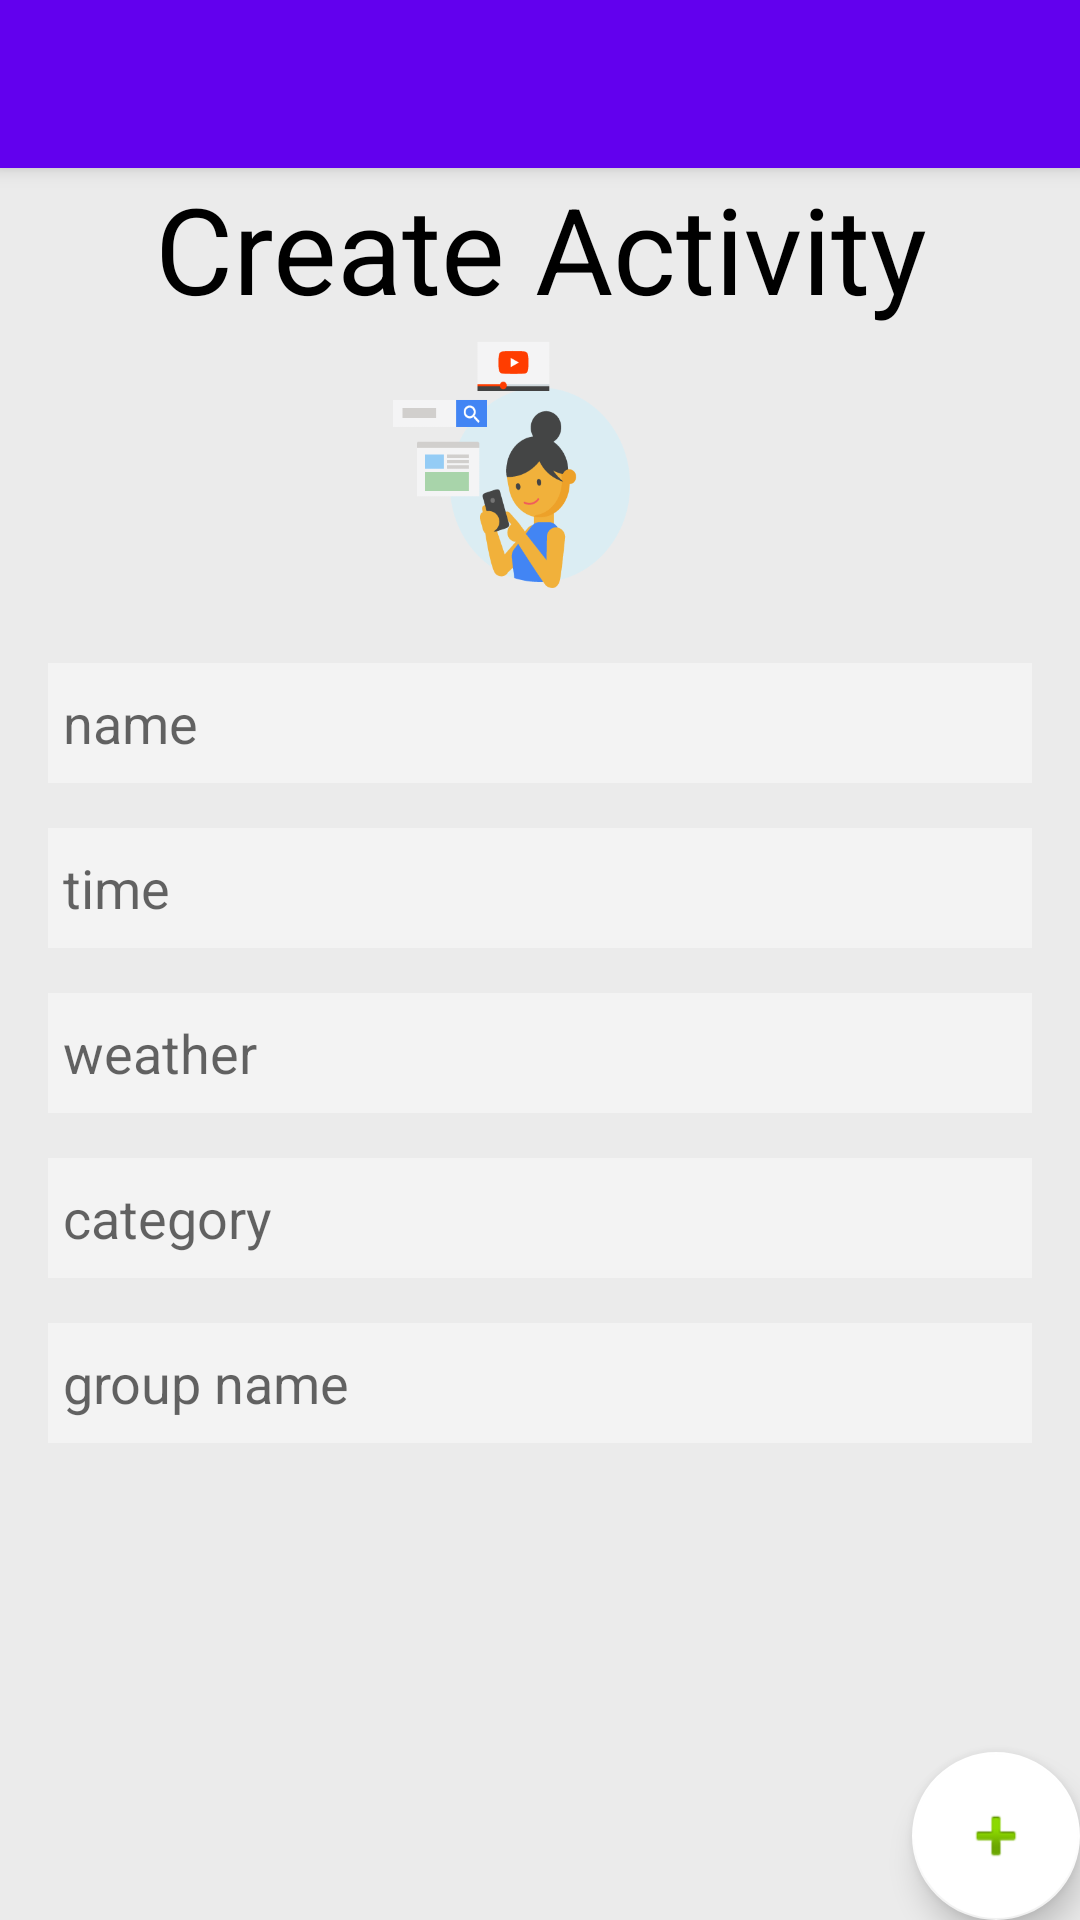

Layout XML and referenced resources for this Android screen:
<!-- AndroidManifest.xml: application theme AppTheme -->
<!-- res/layout/activity_create_activities.xml -->
<?xml version="1.0" encoding="utf-8"?>
<android.support.design.widget.CoordinatorLayout xmlns:android="http://schemas.android.com/apk/res/android"
    xmlns:app="http://schemas.android.com/apk/res-auto"
    xmlns:tools="http://schemas.android.com/tools"
    android:layout_width="match_parent"
    android:layout_height="match_parent"
    tools:context="familyconnect.familyconnect.CreateActivities">

    <android.support.design.widget.AppBarLayout
        android:layout_width="match_parent"
        android:layout_height="wrap_content"
        android:theme="@style/AppTheme.AppBarOverlay">

        <android.support.v7.widget.Toolbar
            android:id="@+id/toolbar"
            android:layout_width="match_parent"
            android:layout_height="?attr/actionBarSize"
            android:background="?attr/colorPrimary"
            app:popupTheme="@style/AppTheme.PopupOverlay" />

    </android.support.design.widget.AppBarLayout>

    <include layout="@layout/content_create_activities" />

    <android.support.design.widget.FloatingActionButton
        android:id="@+id/fab"
        android:layout_width="wrap_content"
        android:layout_height="wrap_content"
        android:layout_gravity="bottom|end"
        android:layout_margin="@dimen/fab_margin"
        app:srcCompat="@android:drawable/ic_input_add"
        app:backgroundTint="#ffffff"/>

</android.support.design.widget.CoordinatorLayout>
<!-- res/layout/content_create_activities.xml (included above) -->
<?xml version="1.0" encoding="utf-8"?>
<RelativeLayout xmlns:android="http://schemas.android.com/apk/res/android"
    xmlns:app="http://schemas.android.com/apk/res-auto"
    xmlns:tools="http://schemas.android.com/tools"
    android:layout_width="match_parent"
    android:layout_height="match_parent"
    app:layout_behavior="@string/appbar_scrolling_view_behavior"
    tools:context="familyconnect.familyconnect.CreateActivities"
    tools:showIn="@layout/activity_create_activities">


    <RelativeLayout
        android:layout_width="368dp"
        android:layout_height="495dp"
        android:orientation="horizontal"
        android:id="@+id/profileSection"
        tools:layout_editor_absoluteY="8dp"
        tools:layout_editor_absoluteX="8dp"
        android:layout_alignParentEnd="true"
        android:layout_alignParentBottom="true"
        android:layout_alignParentStart="true"
        android:layout_alignParentTop="true">

        <ImageView
            android:id="@+id/grayBGimage"
            android:background="#ebebeb"
            android:layout_width="match_parent"
            android:layout_height="325dp"
            android:scaleType="fitXY"
            android:layout_alignParentEnd="true"
            android:layout_alignParentBottom="true"
            android:layout_alignParentTop="true">

        </ImageView>

        <TextView
            android:id="@+id/lTitle"
            android:layout_width="match_parent"
            android:layout_height="wrap_content"
            android:text="Create Activity"
            android:textAlignment="center"
            android:textColor="#000000"
            android:textSize="40dp"
            android:fontFamily=""
            android:layout_alignTop="@+id/linearLayout"
            android:layout_alignParentStart="true" />

        <LinearLayout android:layout_width="fill_parent"
            android:layout_height="fill_parent"
            android:layout_marginLeft="16dp"
            android:layout_marginRight="16dp"
            android:orientation="vertical"
            android:id="@+id/linearLayout"
            android:layout_alignParentTop="true">

            <ImageView
                android:id="@+id/imageView2"
                android:layout_width="150dp"
                android:layout_height="90dp"
                android:layout_gravity="center_horizontal"
                android:layout_marginTop="55dp"
                android:background="@drawable/create_activity_logo" />

            <EditText android:layout_width="fill_parent"
                android:id="@+id/activityName"
                android:layout_height="40dp"
                android:hint="name"
                android:background="#f3f3f3"
                android:paddingLeft="5dp"
                android:layout_marginTop="20dp"/>

            <EditText android:layout_width="fill_parent"
                android:id="@+id/activityTime"
                android:layout_height="40dp"
                android:hint="time"
                android:background="#f3f3f3"
                android:paddingLeft="5dp"
                android:layout_marginTop="15dp"/>

            <EditText android:layout_width="fill_parent"
                android:id="@+id/activityWeather"
                android:layout_height="40dp"
                android:hint="weather"
                android:background="#f3f3f3"
                android:paddingLeft="5dp"
                android:layout_marginTop="15dp"/>

            <EditText android:layout_width="fill_parent"
                android:id="@+id/activityCategory"
                android:layout_height="40dp"
                android:hint="category"
                android:background="#f3f3f3"
                android:paddingLeft="5dp"
                android:layout_marginTop="15dp"/>

            <EditText android:layout_width="fill_parent"
                android:id="@+id/activityGroup"
                android:layout_height="40dp"
                android:hint="group name"
                android:background="#f3f3f3"
                android:paddingLeft="5dp"
                android:layout_marginTop="15dp"/>

        </LinearLayout>


    </RelativeLayout>
</RelativeLayout>
<!-- resources referenced by this layout -->
<resources>
  <!-- drawable create_activity_logo: png bitmap (drawable, 15610 bytes) -->
  <style name="AppTheme.PopupOverlay" parent="ThemeOverlay.AppCompat.Light" />
  <style name="AppTheme" parent="Theme.AppCompat.Light.NoActionBar">
          
          <item name="colorPrimary">@color/colorPrimary</item>
          <item name="colorPrimaryDark">@color/colorPrimaryDark</item>
          <item name="colorAccent">@color/colorAccent</item>
      </style>
  <!-- not gathered from this repository: default colours our renderer supplied (Android Studio template values) -->
  <color name="colorPrimary">#FF6200EE</color>
  <color name="colorPrimaryDark">#FF3700B3</color>
  <color name="colorAccent">#FF03DAC5</color>
</resources>
